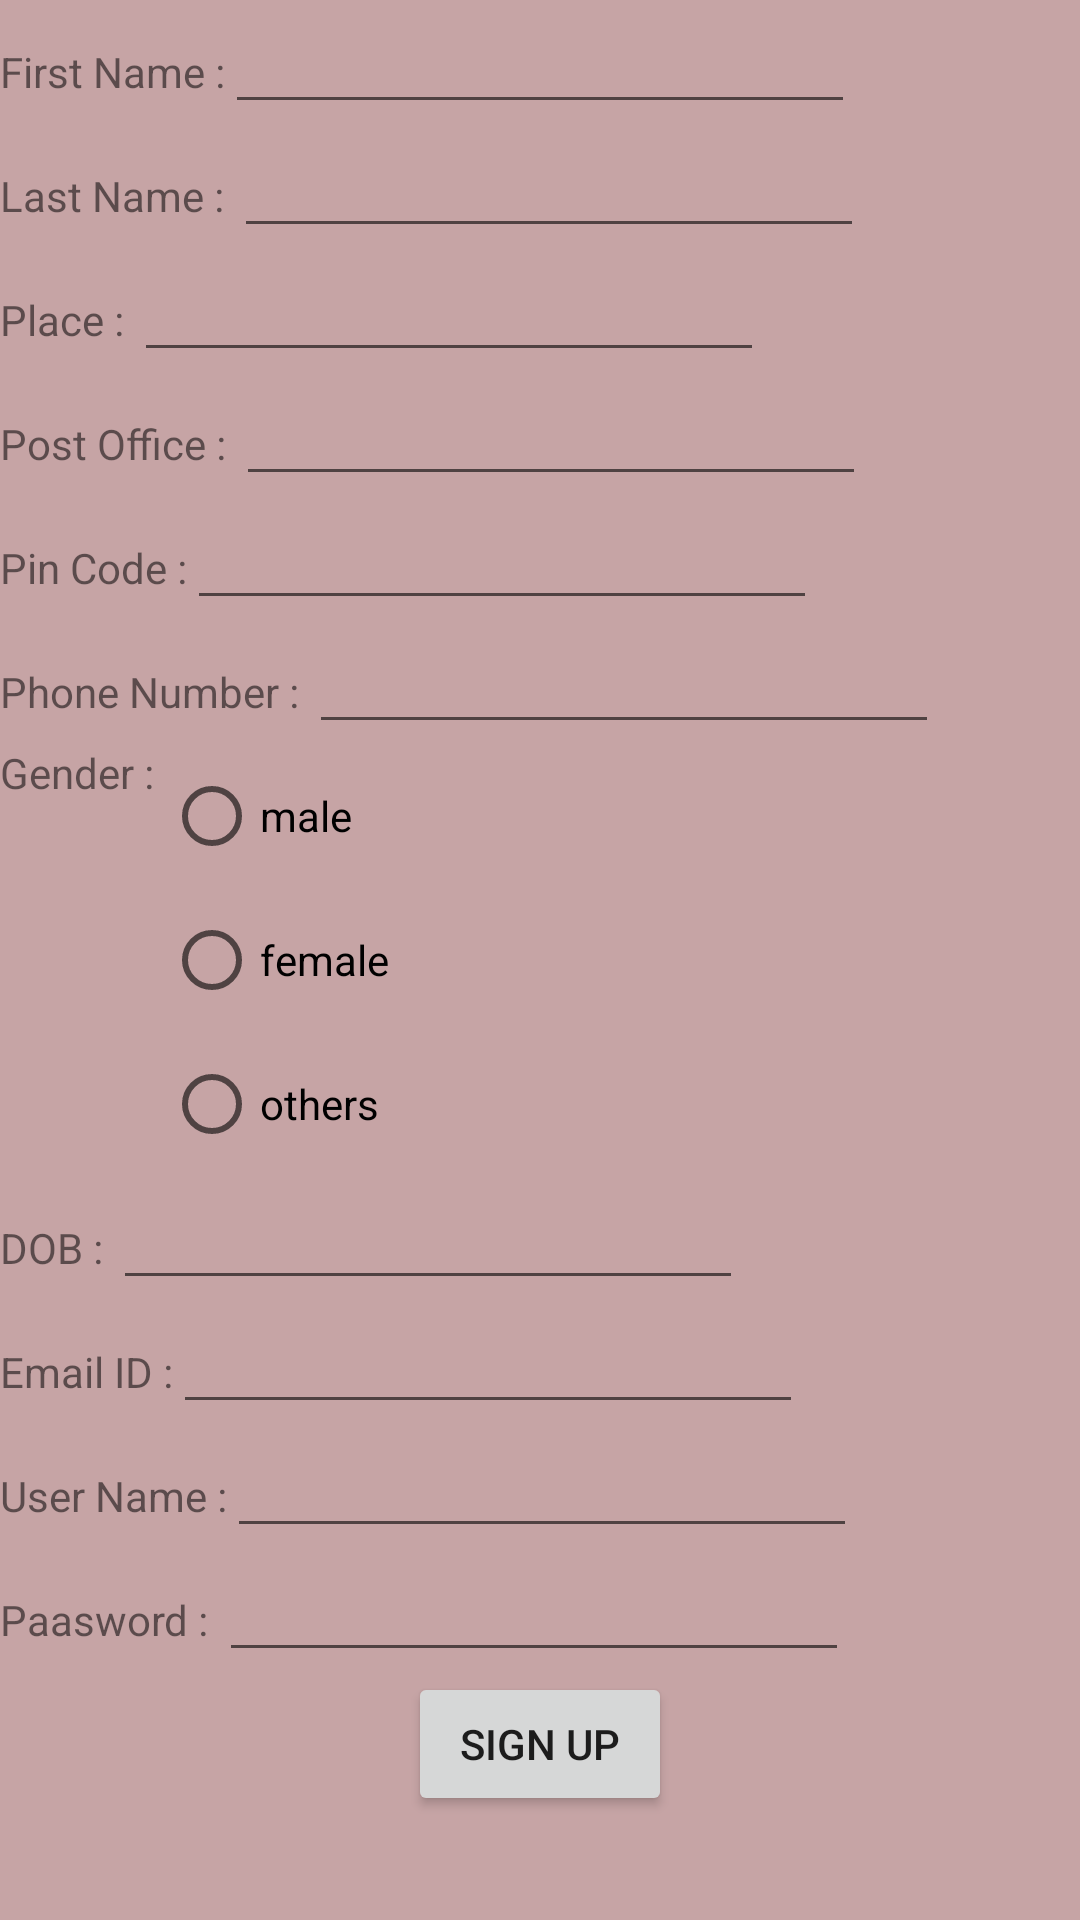

Layout XML and referenced resources for this Android screen:
<!-- AndroidManifest.xml: application theme Theme.Qiuck_fix_sorter -->
<!-- res/layout/activity_signup.xml -->
<?xml version="1.0" encoding="utf-8"?>
<LinearLayout xmlns:android="http://schemas.android.com/apk/res/android"
    xmlns:app="http://schemas.android.com/apk/res-auto"
    xmlns:tools="http://schemas.android.com/tools"
    android:layout_width="match_parent"
    android:layout_height="wrap_content"
    android:orientation="vertical"
    android:background="@drawable/img"
    tools:context=".Signup">

    <TableRow
        android:layout_width="match_parent"
        android:layout_height="wrap_content">

        <TextView
            android:id="@+id/textView5"
            android:layout_width="wrap_content"
            android:layout_height="wrap_content"
            android:text="First Name :" />

        <EditText
            android:id="@+id/editTextTextPersonName3"
            android:layout_width="wrap_content"
            android:layout_height="wrap_content"
            android:ems="10"
            android:inputType="textPersonName" />
    </TableRow>

    <TableRow
        android:layout_width="match_parent"
        android:layout_height="wrap_content">

        <TextView
            android:id="@+id/textView6"
            android:layout_width="wrap_content"
            android:layout_height="wrap_content"
            android:text="Last Name : " />

        <EditText
            android:id="@+id/editTextTextPersonName5"
            android:layout_width="wrap_content"
            android:layout_height="wrap_content"
            android:ems="10"
            android:inputType="textPersonName" />
    </TableRow>

    <TableRow
        android:layout_width="match_parent"
        android:layout_height="wrap_content">

        <TextView
            android:id="@+id/textView7"
            android:layout_width="wrap_content"
            android:layout_height="wrap_content"
            android:text="Place : " />

        <EditText
            android:id="@+id/editTextTextPersonName6"
            android:layout_width="wrap_content"
            android:layout_height="wrap_content"
            android:ems="10"
            android:inputType="textPersonName" />
    </TableRow>

    <TableRow
        android:layout_width="match_parent"
        android:layout_height="wrap_content">

        <TextView
            android:id="@+id/textView8"
            android:layout_width="wrap_content"
            android:layout_height="wrap_content"
            android:text="Post Office : " />

        <EditText
            android:id="@+id/editTextTextPersonName7"
            android:layout_width="wrap_content"
            android:layout_height="wrap_content"
            android:ems="10"
            android:inputType="textPersonName" />

    </TableRow>

    <TableRow
        android:layout_width="match_parent"
        android:layout_height="wrap_content">

        <TextView
            android:id="@+id/textView9"
            android:layout_width="wrap_content"
            android:layout_height="wrap_content"
            android:text="Pin Code :" />

        <EditText
            android:id="@+id/editTextTextPersonName8"
            android:layout_width="wrap_content"
            android:layout_height="wrap_content"
            android:ems="10"
            android:inputType="textPersonName" />
    </TableRow>

    <TableRow
        android:layout_width="match_parent"
        android:layout_height="wrap_content">

        <TextView
            android:id="@+id/textView10"
            android:layout_width="wrap_content"
            android:layout_height="wrap_content"
            android:text="Phone Number : " />

        <EditText
            android:id="@+id/editTextTextPersonName9"
            android:layout_width="wrap_content"
            android:layout_height="wrap_content"
            android:ems="10"
            android:inputType="textPersonName" />
    </TableRow>

    <TableRow
        android:layout_width="match_parent"
        android:layout_height="wrap_content">

        <TextView
            android:id="@+id/textView11"
            android:layout_width="wrap_content"
            android:layout_height="wrap_content"
            android:text="Gender : " />

        <RadioGroup
            android:layout_width="wrap_content"
            android:layout_height="wrap_content" >

            <RadioButton
                android:id="@+id/radioButton"
                android:layout_width="wrap_content"
                android:layout_height="wrap_content"
                android:text="male" />

            <RadioButton
                android:id="@+id/radioButton2"
                android:layout_width="wrap_content"
                android:layout_height="wrap_content"
                android:text="female" />

            <RadioButton
                android:id="@+id/radioButton3"
                android:layout_width="wrap_content"
                android:layout_height="wrap_content"
                android:text="others" />
        </RadioGroup>

    </TableRow>

    <TableRow
        android:layout_width="match_parent"
        android:layout_height="wrap_content">

        <TextView
            android:id="@+id/textView12"
            android:layout_width="wrap_content"
            android:layout_height="wrap_content"
            android:text="DOB : " />

        <EditText
            android:id="@+id/editTextDate2"
            android:layout_width="wrap_content"
            android:layout_height="wrap_content"
            android:ems="10"
            android:inputType="date" />

    </TableRow>

    <TableRow
        android:layout_width="match_parent"
        android:layout_height="wrap_content">

        <TextView
            android:id="@+id/textView13"
            android:layout_width="wrap_content"
            android:layout_height="wrap_content"
            android:text="Email ID :" />

        <EditText
            android:id="@+id/editTextTextPersonName10"
            android:layout_width="wrap_content"
            android:layout_height="wrap_content"
            android:ems="10"
            android:inputType="textPersonName" />
    </TableRow>

    <TableRow
        android:layout_width="match_parent"
        android:layout_height="wrap_content">

        <TextView
            android:id="@+id/textView14"
            android:layout_width="wrap_content"
            android:layout_height="wrap_content"
            android:text="User Name :" />

        <EditText
            android:id="@+id/editTextTextPersonName11"
            android:layout_width="wrap_content"
            android:layout_height="wrap_content"
            android:ems="10"
            android:inputType="textPersonName" />

    </TableRow>

    <TableRow
        android:layout_width="match_parent"
        android:layout_height="wrap_content">

        <TextView
            android:id="@+id/textView15"
            android:layout_width="wrap_content"
            android:layout_height="wrap_content"
            android:text="Paasword : " />

        <EditText
            android:id="@+id/editTextTextPassword2"
            android:layout_width="wrap_content"
            android:layout_height="wrap_content"
            android:ems="10"
            android:inputType="textPassword" />
    </TableRow>

    <TableRow
        android:layout_width="match_parent"
        android:layout_height="wrap_content"
        android:gravity="center">

        <Button
            android:id="@+id/button3"
            android:layout_width="wrap_content"
            android:layout_height="wrap_content"
            android:text="SIGN UP" />
    </TableRow>

</LinearLayout>
<!-- resources referenced by this layout -->
<resources>
  <!-- drawable img: jpg bitmap (drawable, 12846 bytes) -->
  <style name="Theme.Qiuck_fix_sorter" parent="Theme.MaterialComponents.DayNight.DarkActionBar">
          
          <item name="colorPrimary">@color/purple_500</item>
          <item name="colorPrimaryVariant">@color/purple_700</item>
          <item name="colorOnPrimary">@color/white</item>
          
          <item name="colorSecondary">@color/teal_200</item>
          <item name="colorSecondaryVariant">@color/teal_700</item>
          <item name="colorOnSecondary">@color/black</item>
          
          <item name="android:statusBarColor" tools:targetApi="l">?attr/colorPrimaryVariant</item>
          
      </style>
  <!-- not gathered from this repository: default colours our renderer supplied (Android Studio template values) -->
  <color name="purple_500">#FF6200EE</color>
  <color name="purple_700">#FF3700B3</color>
  <color name="teal_200">#FF03DAC5</color>
  <color name="teal_700">#FF018786</color>
  <color name="black">#FF000000</color>
  <color name="white">#FFFFFFFF</color>
</resources>
